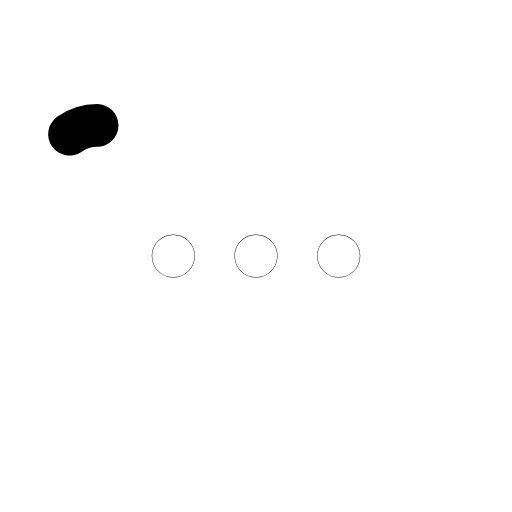
t = 0.00 s
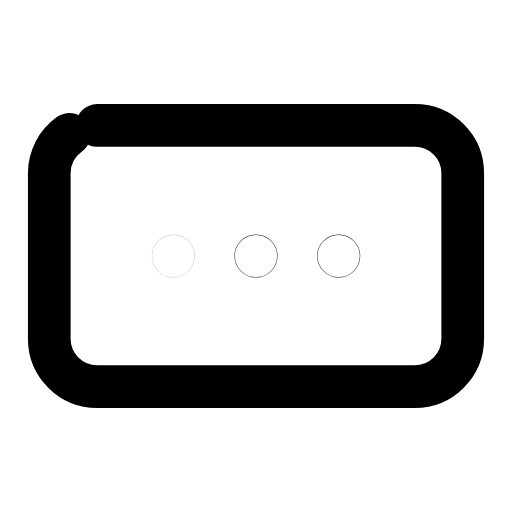
t = 0.28 s
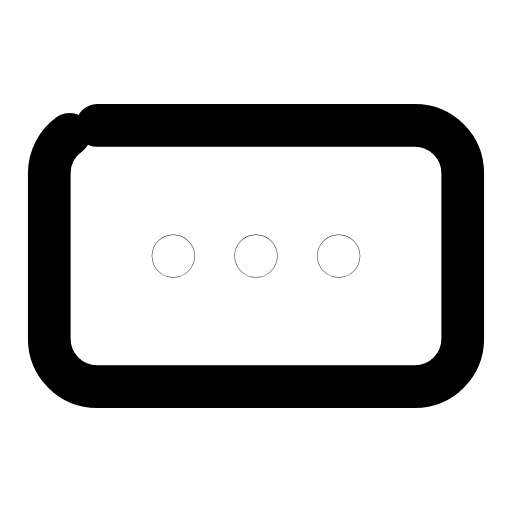
t = 0.57 s
t = 0.85 s: frame unchanged from t = 0.57 s, image omitted
t = 1.13 s: frame unchanged from t = 0.57 s, image omitted
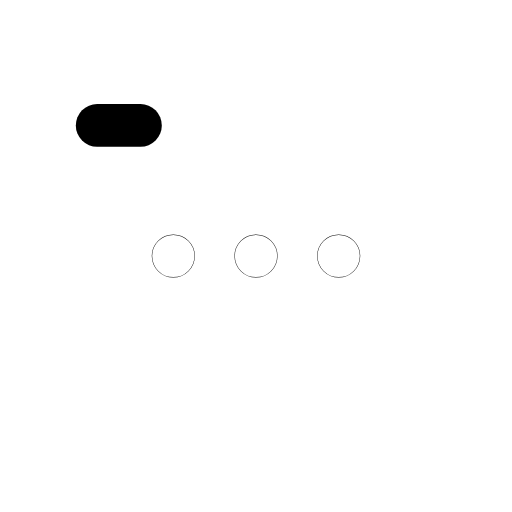
t = 1.42 s

The animated SVG that drew these frames (rendered in a browser with its animation timeline set to each time). Animation: 4 SMIL elements (animate=4); one cycle of 1.70 s, repeats indefinitely.

<svg xmlns="http://www.w3.org/2000/svg" width="24" height="24" viewBox="0 0 24 24" fill="none"><g transform="translate(-0.24 -0.24) scale(1.02)"><rect stroke="currentColor" stroke-width="1.961" stroke-linecap="round" stroke-linejoin="round" fill="none" x="2.5" y="6" width="19" height="12" rx="2.2" pathLength="1" stroke-dasharray="1"><animate attributeName="stroke-dashoffset" values="1;1;0;0;0;0;1;1;1" keyTimes="0;0;0.189;0.45;0.6;0.774;0.9;0.9;1" dur="1.7s" repeatCount="indefinite" calcMode="spline" keySplines="0.16 1 0.3 1;0.16 1 0.3 1;0.16 1 0.3 1;0.16 1 0.3 1;0.16 1 0.3 1;0.16 1 0.3 1;0.16 1 0.3 1;0.16 1 0.3 1"/></rect><circle stroke="currentColor" stroke-width="1.961" stroke-linecap="round" stroke-linejoin="round" fill="none" cx="8.2" cy="12" r="0.01"><animate attributeName="opacity" values="1;1;0.25;1;1;1;1;0.25;1;1;1" keyTimes="0;0.135;0.189;0.252;0.45;0.6;0.732;0.774;0.81;0.9;1" dur="1.7s" repeatCount="indefinite" calcMode="spline" keySplines="0.16 1 0.3 1;0.16 1 0.3 1;0.16 1 0.3 1;0.16 1 0.3 1;0.16 1 0.3 1;0.16 1 0.3 1;0.16 1 0.3 1;0.16 1 0.3 1;0.16 1 0.3 1;0.16 1 0.3 1"/></circle><circle stroke="currentColor" stroke-width="1.961" stroke-linecap="round" stroke-linejoin="round" fill="none" cx="12" cy="12" r="0.01"><animate attributeName="opacity" values="1;1;0.25;1;1;1;1;0.25;1;1;1" keyTimes="0;0.171;0.225;0.288;0.45;0.6;0.708;0.75;0.786;0.9;1" dur="1.7s" repeatCount="indefinite" calcMode="spline" keySplines="0.16 1 0.3 1;0.16 1 0.3 1;0.16 1 0.3 1;0.16 1 0.3 1;0.16 1 0.3 1;0.16 1 0.3 1;0.16 1 0.3 1;0.16 1 0.3 1;0.16 1 0.3 1;0.16 1 0.3 1"/></circle><circle stroke="currentColor" stroke-width="1.961" stroke-linecap="round" stroke-linejoin="round" fill="none" cx="15.8" cy="12" r="0.01"><animate attributeName="opacity" values="1;1;0.25;1;1;1;1;0.25;1;1;1" keyTimes="0;0.207;0.261;0.324;0.45;0.6;0.684;0.726;0.762;0.9;1" dur="1.7s" repeatCount="indefinite" calcMode="spline" keySplines="0.16 1 0.3 1;0.16 1 0.3 1;0.16 1 0.3 1;0.16 1 0.3 1;0.16 1 0.3 1;0.16 1 0.3 1;0.16 1 0.3 1;0.16 1 0.3 1;0.16 1 0.3 1;0.16 1 0.3 1"/></circle></g></svg>
